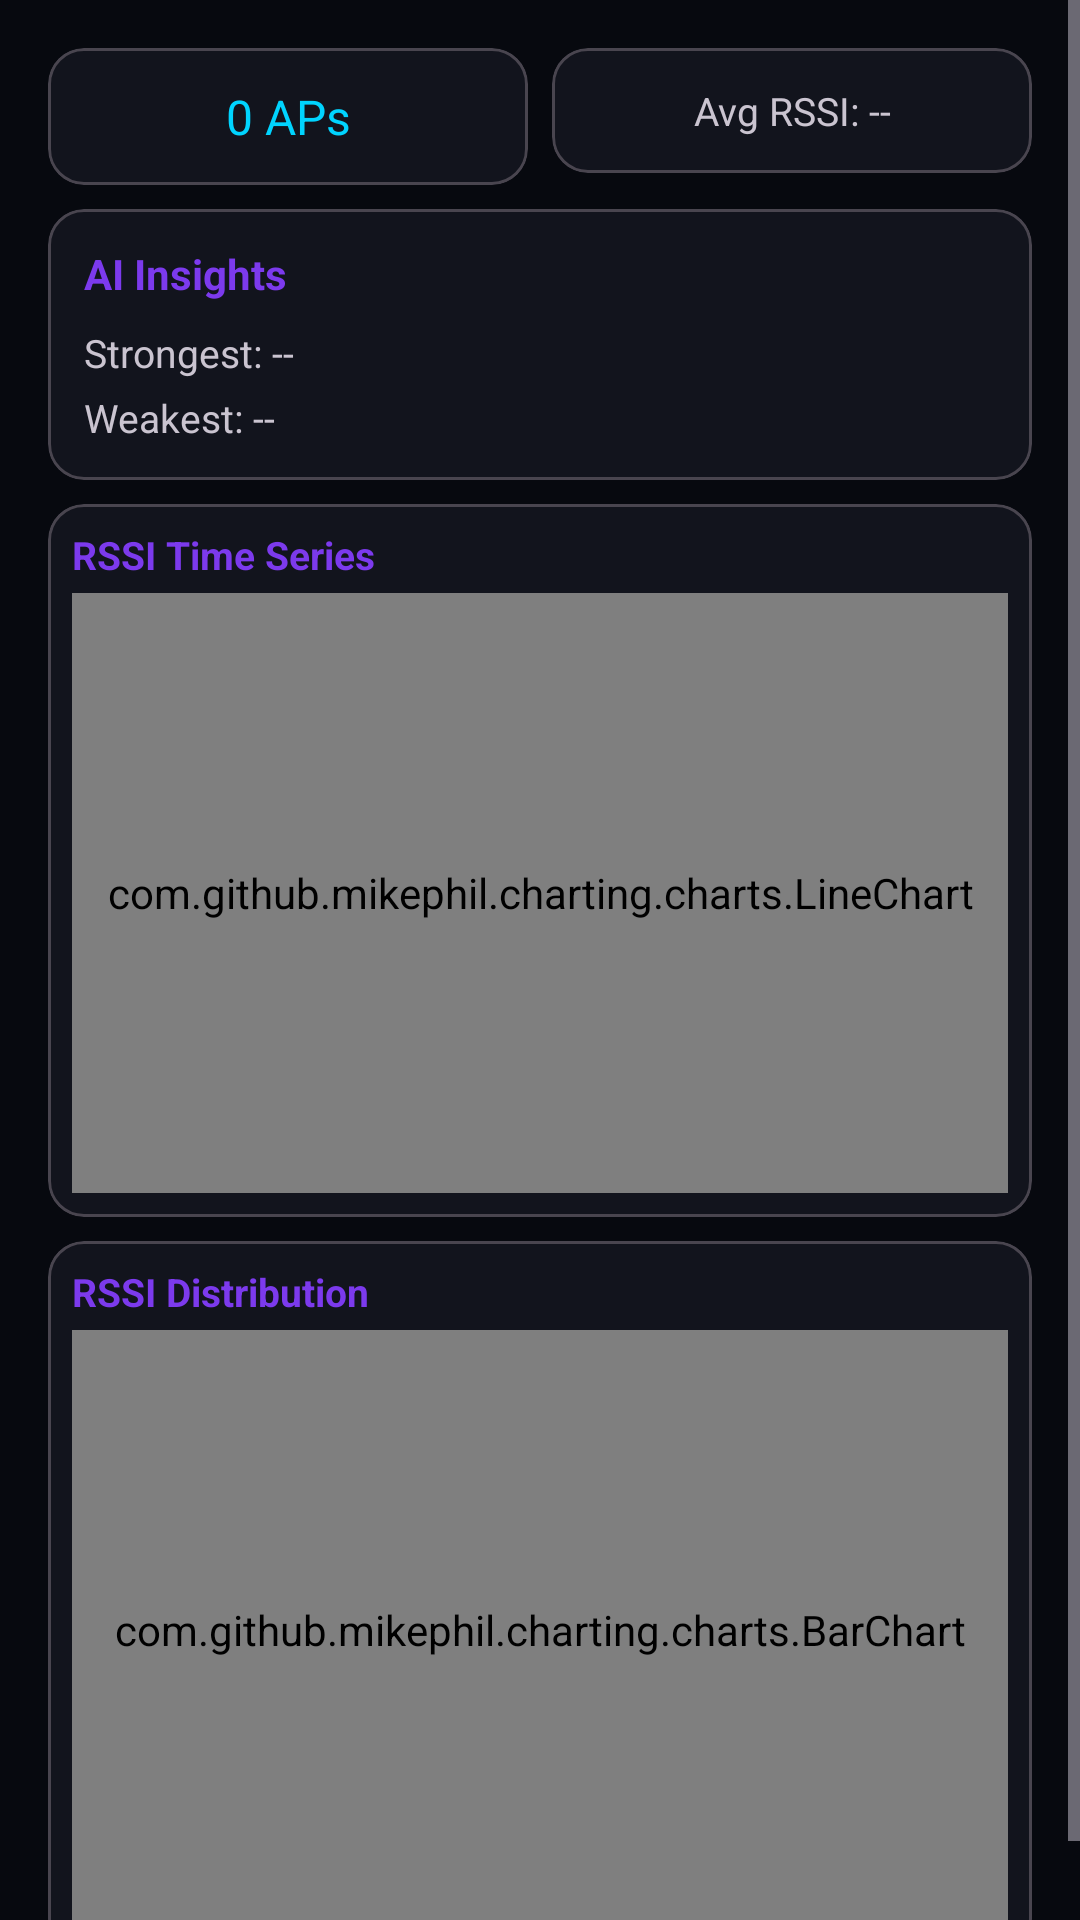

Layout XML and referenced resources for this Android screen:
<!-- AndroidManifest.xml: application theme Theme.WiFiRadarX -->
<!-- res/layout/activity_analytics.xml -->
<?xml version="1.0" encoding="utf-8"?>
<ScrollView xmlns:android="http://schemas.android.com/apk/res/android"
    android:layout_width="match_parent" android:layout_height="match_parent"
    android:background="@color/background">

    <LinearLayout android:layout_width="match_parent" android:layout_height="wrap_content"
        android:orientation="vertical" android:padding="12dp">

        
        <LinearLayout android:layout_width="match_parent"
            android:layout_height="wrap_content" android:orientation="horizontal">

            <com.google.android.material.card.MaterialCardView
                android:layout_width="0dp" android:layout_height="wrap_content"
                android:layout_weight="1" android:layout_margin="4dp"
                app:cardBackgroundColor="@color/surface"
                xmlns:app="http://schemas.android.com/apk/res-auto">
                <TextView android:id="@+id/tv_network_total"
                    android:layout_width="match_parent" android:layout_height="wrap_content"
                    android:padding="12dp" android:text="0 APs"
                    android:textColor="@color/primary" android:textSize="16sp"
                    android:gravity="center" />
            </com.google.android.material.card.MaterialCardView>

            <com.google.android.material.card.MaterialCardView
                android:layout_width="0dp" android:layout_height="wrap_content"
                android:layout_weight="1" android:layout_margin="4dp"
                app:cardBackgroundColor="@color/surface"
                xmlns:app="http://schemas.android.com/apk/res-auto">
                <TextView android:id="@+id/tv_insight_avg"
                    android:layout_width="match_parent" android:layout_height="wrap_content"
                    android:padding="12dp" android:text="Avg RSSI: --"
                    android:textColor="@color/on_surface" android:textSize="13sp"
                    android:gravity="center" />
            </com.google.android.material.card.MaterialCardView>
        </LinearLayout>

        
        <com.google.android.material.card.MaterialCardView
            android:layout_width="match_parent" android:layout_height="wrap_content"
            android:layout_margin="4dp"
            app:cardBackgroundColor="@color/surface"
            xmlns:app="http://schemas.android.com/apk/res-auto">
            <LinearLayout android:layout_width="match_parent" android:layout_height="wrap_content"
                android:orientation="vertical" android:padding="12dp">
                <TextView android:layout_width="match_parent" android:layout_height="wrap_content"
                    android:text="AI Insights" android:textColor="@color/secondary"
                    android:textSize="14sp" android:textStyle="bold" android:layout_marginBottom="8dp" />
                <TextView android:id="@+id/tv_insight_best"
                    android:layout_width="match_parent" android:layout_height="wrap_content"
                    android:text="Strongest: --" android:textColor="@color/on_surface" android:textSize="13sp" />
                <TextView android:id="@+id/tv_insight_worst"
                    android:layout_width="match_parent" android:layout_height="wrap_content"
                    android:text="Weakest: --" android:textColor="@color/on_surface" android:textSize="13sp"
                    android:layout_marginTop="4dp" />
            </LinearLayout>
        </com.google.android.material.card.MaterialCardView>

        
        <com.google.android.material.card.MaterialCardView
            android:layout_width="match_parent" android:layout_height="wrap_content"
            android:layout_margin="4dp"
            app:cardBackgroundColor="@color/surface"
            xmlns:app="http://schemas.android.com/apk/res-auto">
            <LinearLayout android:layout_width="match_parent" android:layout_height="wrap_content"
                android:orientation="vertical" android:padding="8dp">
                <TextView android:layout_width="wrap_content" android:layout_height="wrap_content"
                    android:text="RSSI Time Series" android:textColor="@color/secondary"
                    android:textSize="13sp" android:textStyle="bold" android:layout_marginBottom="4dp" />
                <com.github.mikephil.charting.charts.LineChart
                    android:id="@+id/line_chart_rssi"
                    android:layout_width="match_parent"
                    android:layout_height="200dp" />
            </LinearLayout>
        </com.google.android.material.card.MaterialCardView>

        
        <com.google.android.material.card.MaterialCardView
            android:layout_width="match_parent" android:layout_height="wrap_content"
            android:layout_margin="4dp"
            app:cardBackgroundColor="@color/surface"
            xmlns:app="http://schemas.android.com/apk/res-auto">
            <LinearLayout android:layout_width="match_parent" android:layout_height="wrap_content"
                android:orientation="vertical" android:padding="8dp">
                <TextView android:layout_width="wrap_content" android:layout_height="wrap_content"
                    android:text="RSSI Distribution" android:textColor="@color/secondary"
                    android:textSize="13sp" android:textStyle="bold" android:layout_marginBottom="4dp" />
                <com.github.mikephil.charting.charts.BarChart
                    android:id="@+id/bar_chart_dist"
                    android:layout_width="match_parent"
                    android:layout_height="200dp" />
            </LinearLayout>
        </com.google.android.material.card.MaterialCardView>

    </LinearLayout>
</ScrollView>
<!-- resources referenced by this layout -->
<resources>
  <color name="background">#07090F</color>
  <color name="primary">#00D4FF</color>
  <color name="secondary">#7C3AED</color>
  <color name="surface">#12141D</color>
  <style name="Theme.WiFiRadarX" parent="Theme.Material3.Dark.NoActionBar">
          <item name="colorPrimary">@color/primary</item>
          <item name="colorOnPrimary">@color/onPrimary</item>
          <item name="colorPrimaryContainer">@color/primaryDark</item>
          <item name="colorSecondary">@color/secondary</item>
          <item name="colorOnSecondary">@color/onSecondary</item>
          <item name="android:windowBackground">@color/background</item>
          <item name="colorSurface">@color/surface</item>
          <item name="colorOnSurface">@color/onSurface</item>
          <item name="colorSurfaceVariant">@color/surfaceVariant</item>
          <item name="colorOnBackground">@color/onBackground</item>
          <item name="colorError">@color/error</item>
          <item name="colorOnError">@color/onError</item>
          
          <item name="android:statusBarColor">@color/background</item>
          <item name="android:navigationBarColor">@color/surface</item>
          <item name="android:windowLightStatusBar">false</item>
      </style>
  <color name="onPrimary">#000000</color>
  <color name="primaryDark">#0099BB</color>
  <color name="onSecondary">#FFFFFF</color>
  <color name="onSurface">#E2E8F0</color>
  <color name="surfaceVariant">#1C1F2E</color>
  <color name="onBackground">#E2E8F0</color>
  <color name="error">#FF4B4B</color>
  <color name="onError">#FFFFFF</color>
</resources>
